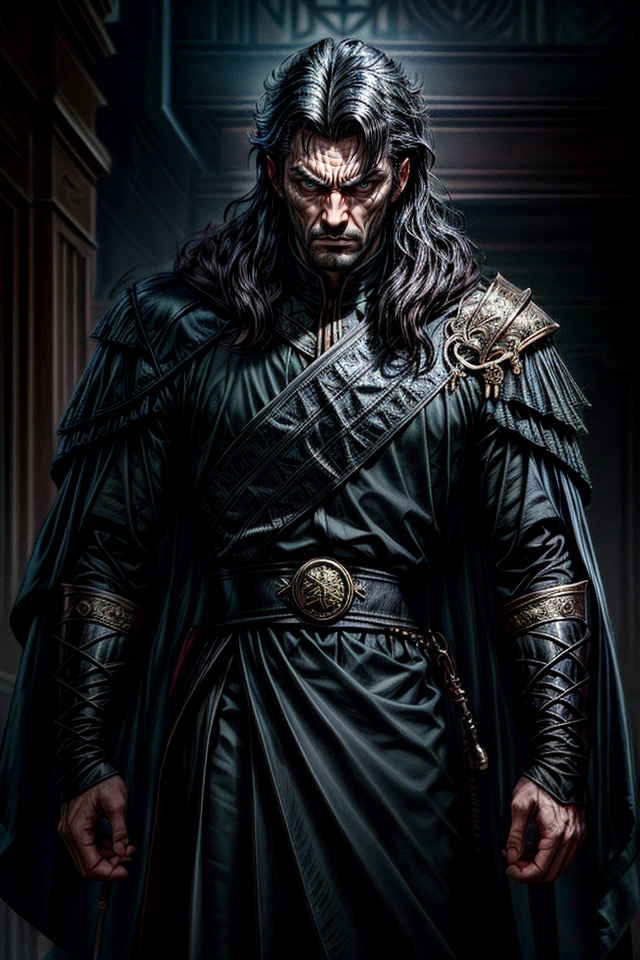
Generation parameters embedded in this image by AUTOMATIC1111 Stable Diffusion web UI or a fork of it (Forge, ...) (PNG 'parameters' text chunk):
Straff Venture, Male, Noble, Dark-Haired, Regal, Stern, Arrogant, Sinister, Posture of Authority, Imposing Stature, Brooding, Manipulative, Ambitious, Villainous, Callous, Self-Confident, Lavish Attire, Scheming, Power-Hungry, Calculating, Ruthless, Dark Intentions, Manipulator, Dark-Eyed, Nobleman, Ruler of House Venture, Cold and Calculating, Malevolent, Smirking, Dominant, Haughty, Distinguished, Ambitious Noble, Black-Haired Lord, Expression of Cunning, Complex Character, <lora:epi_noiseoffset2:2>, <lora:more_details:2>
Negative prompt: nude,female, woman, girl
Steps: 25, Sampler: DPM++ 2M SDE Karras, CFG scale: 5, Seed: 2710365282, Size: 640x960, Model hash: 4b99e70c19, Model: aZovyaRPGArtistTools_v4, VAE hash: 735e4c3a44, VAE: vae-ft-mse-840000-ema-pruned.safetensors, ADetailer model: face_yolov8n.pt, ADetailer confidence: 0.3, ADetailer dilate erode: 4, ADetailer mask blur: 4, ADetailer denoising strength: 0.4, ADetailer inpaint only masked: True, ADetailer inpaint padding: 32, ADetailer version: 24.1.1, Lora hashes: "epi_noiseoffset2: d1131f7207d6, more_details: 3b8aa1d351ef", Version: 1.7.0